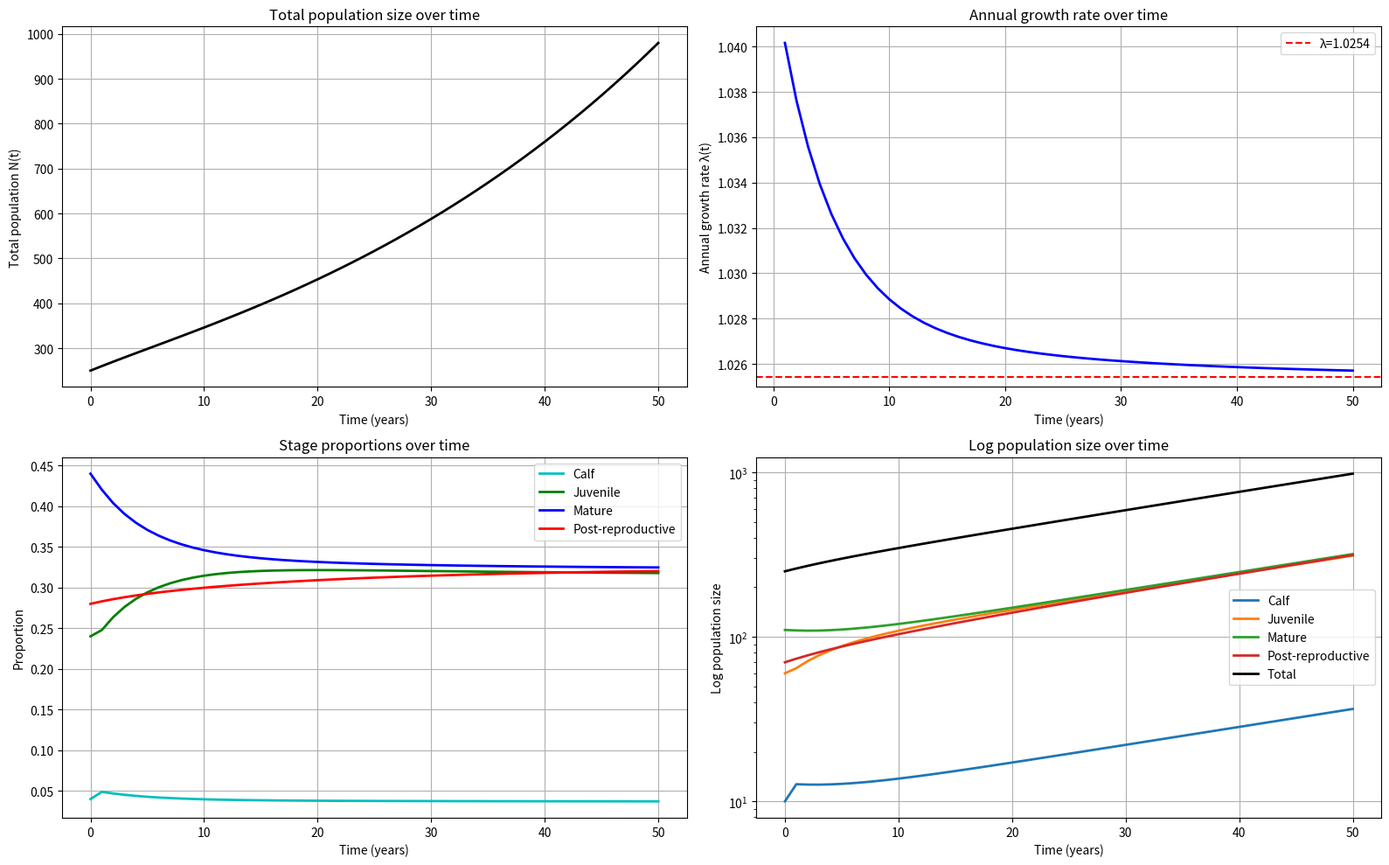

Write the Python code that produced this figure.
import numpy as np
import matplotlib.pyplot as plt

# Define the killer whale matrix
A = np.array([
    [0, 0.0043, 0.1132, 0],
    [0.9775, 0.9111, 0, 0],
    [0, 0.0736, 0.9534, 0],
    [0, 0, 0.0452, 0.9804]
])

x0 = np.array([10, 60, 110, 70])
years = 50
population = np.zeros((4, years+1))
population[:, 0] = x0

for t in range(years):
    population[:, t+1] = A @ population[:, t]

N = np.sum(population, axis=0)
growth_rate = N[1:] / N[:-1]
proportions = population / N

# Compute the dominant eigenvalue
eigenvalues, _ = np.linalg.eig(A)
lambda1 = np.max(np.real(eigenvalues))

# Create four subplots
plt.figure(figsize=(16, 10))

# Subplot 1: total population size
plt.subplot(2, 2, 1)
plt.plot(N, 'k-', linewidth=2)
plt.xlabel('Time (years)')
plt.ylabel('Total population N(t)')
plt.title('Total population size over time')
plt.grid(True)

# Subplot 2: annual growth rate
plt.subplot(2, 2, 2)
plt.plot(range(1, years+1), growth_rate, 'b-', linewidth=2)
plt.axhline(y=lambda1, color='r', linestyle='--', label=f'λ={lambda1:.4f}')
plt.xlabel('Time (years)')
plt.ylabel('Annual growth rate λ(t)')
plt.title('Annual growth rate over time')
plt.legend()
plt.grid(True)

# Subplot 3: stage proportions
plt.subplot(2, 2, 3)
plt.plot(proportions[0, :], 'c-', label='Calf', linewidth=2)
plt.plot(proportions[1, :], 'g-', label='Juvenile', linewidth=2)
plt.plot(proportions[2, :], 'b-', label='Mature', linewidth=2)
plt.plot(proportions[3, :], 'r-', label='Post-reproductive', linewidth=2)
plt.xlabel('Time (years)')
plt.ylabel('Proportion')
plt.title('Stage proportions over time')
plt.legend()
plt.grid(True)

stage_names = ['Calf', 'Juvenile', 'Mature', 'Post-reproductive']

# Subplot 4: log population size
plt.subplot(2, 2, 4)
for i in range(4):
    plt.semilogy(population[i, :], label=stage_names[i], linewidth=2)
plt.semilogy(N, 'k-', label='Total', linewidth=2)
plt.xlabel('Time (years)')
plt.ylabel('Log population size')
plt.title('Log population size over time')
plt.legend()
plt.grid(True)

plt.tight_layout()
